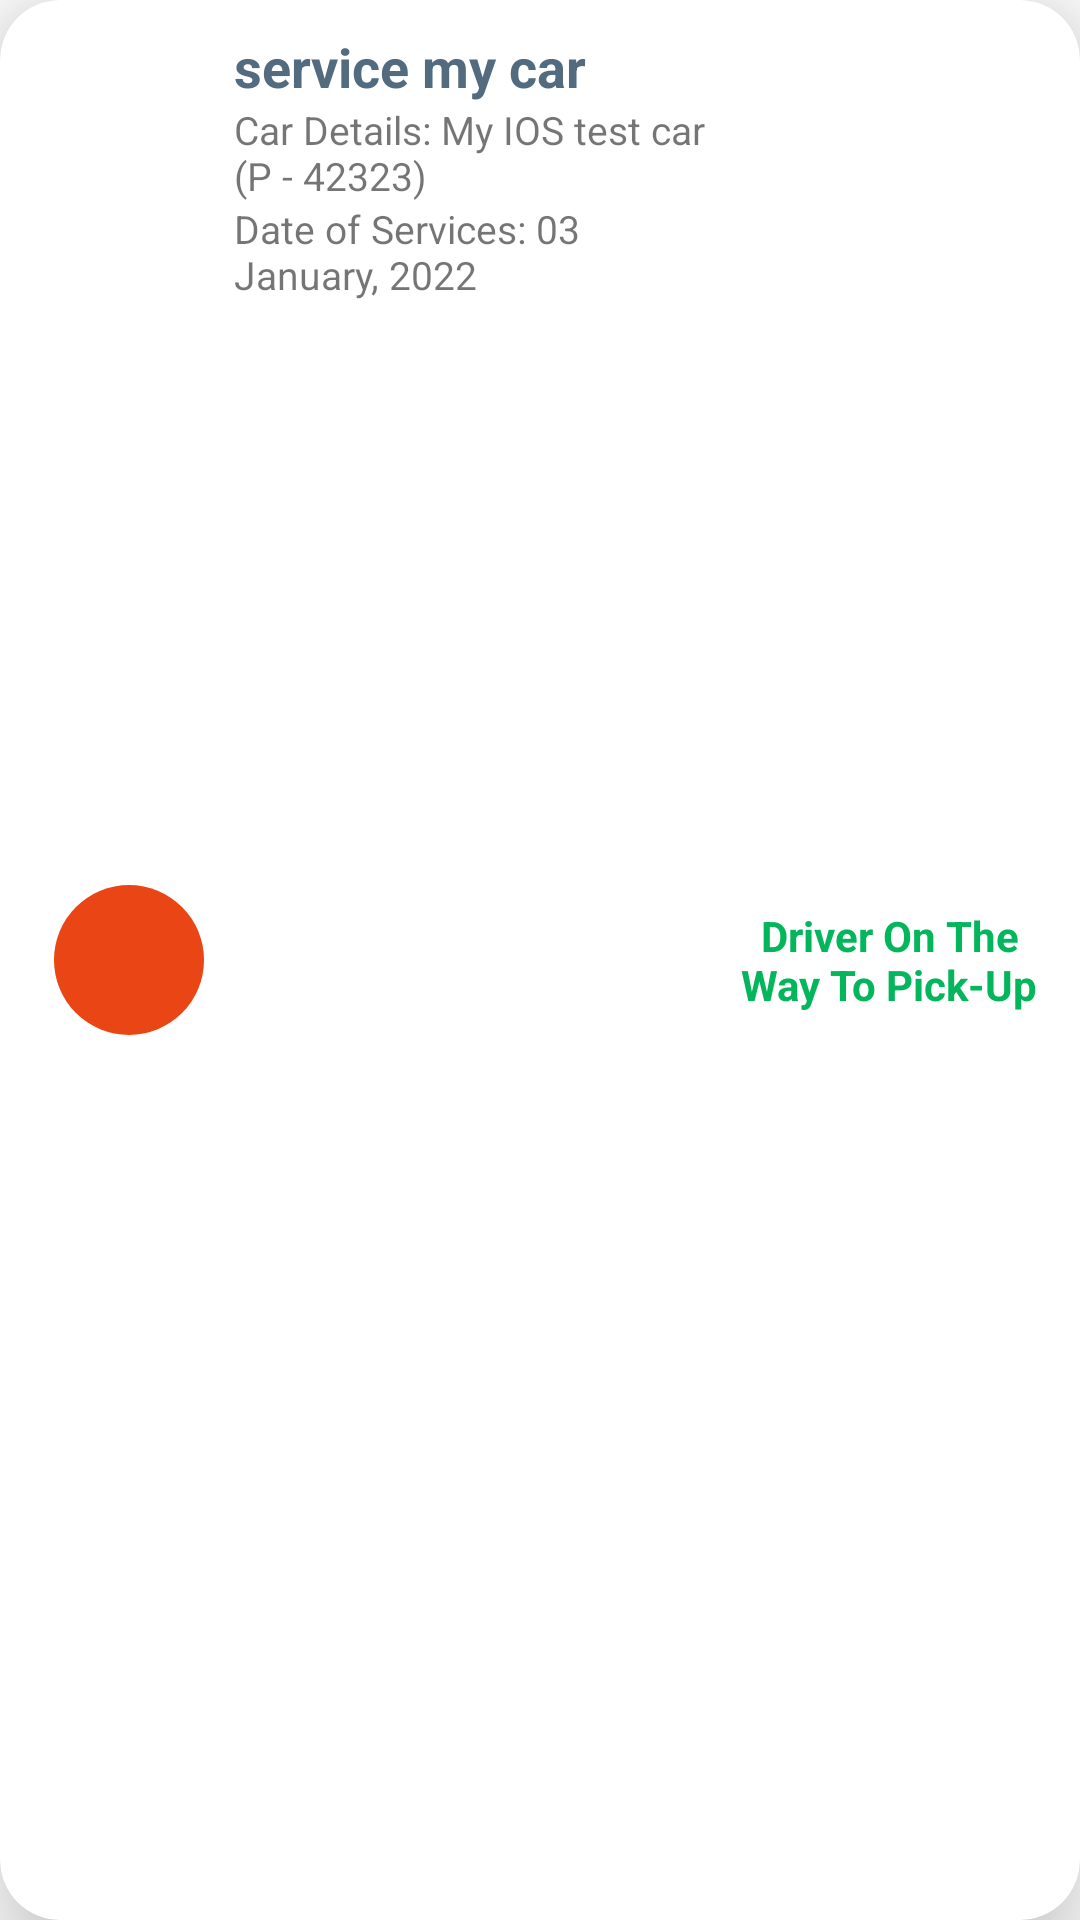

Layout XML and referenced resources for this Android screen:
<!-- AndroidManifest.xml: application theme Theme.Beepz -->
<!-- res/layout/recycler_card.xml -->
<?xml version="1.0" encoding="utf-8"?>
<androidx.cardview.widget.CardView xmlns:android="http://schemas.android.com/apk/res/android"
    xmlns:app="http://schemas.android.com/apk/res-auto"
    android:layout_width="match_parent"
    android:layout_height="wrap_content"
    android:layout_margin="15dp"
    app:cardCornerRadius="20dp"
    app:cardElevation="20dp">

    <androidx.constraintlayout.widget.ConstraintLayout
        android:layout_width="match_parent"
        android:layout_height="match_parent"
        android:padding="10dp">

        <ImageView
            android:id="@+id/imageView"
            android:layout_width="50dp"
            android:layout_height="50dp"
            android:layout_marginStart="8dp"
            android:background="@drawable/round_bg"
            android:padding="6dp"
            android:src="@drawable/ic_outline_directions_car_24"
            app:layout_constraintBottom_toBottomOf="parent"
            app:layout_constraintStart_toStartOf="parent"
            app:layout_constraintTop_toTopOf="parent" />

        <LinearLayout
            android:layout_width="0dp"
            android:layout_height="match_parent"
            android:layout_marginStart="10dp"
            android:orientation="horizontal"
            android:weightSum="1"
            app:layout_constraintBottom_toBottomOf="parent"
            app:layout_constraintEnd_toEndOf="parent"
            app:layout_constraintStart_toEndOf="@+id/imageView"
            app:layout_constraintTop_toTopOf="parent">

            <LinearLayout
                android:layout_width="0dp"
                android:layout_height="match_parent"
                android:layout_weight="0.60"
                android:orientation="vertical">

                <TextView
                    android:id="@+id/service_name"
                    android:layout_width="match_parent"
                    android:layout_height="wrap_content"
                    android:text="service my car"
                    android:textColor="@color/title_text"
                    android:textSize="18sp"
                    android:textStyle="bold" />

                <TextView
                    android:id="@+id/car_details"
                    android:layout_width="match_parent"
                    android:layout_height="wrap_content"
                    android:text="Car Details: My IOS test car (P - 42323)"
                    android:textSize="13sp" />

                <TextView
                    android:id="@+id/date_of_services"
                    android:layout_width="match_parent"
                    android:layout_height="wrap_content"
                    android:text="Date of Services: 03 January, 2022"
                    android:textSize="13sp" />
            </LinearLayout>

            <TextView
                android:id="@+id/order_track_name"
                android:layout_weight="0.40"
                android:layout_width="0dp"
                android:layout_height="match_parent"
                android:textColor="@color/green"
                android:text="Driver On The Way To Pick-Up"
                android:textStyle="bold"
                android:gravity="center"
                android:textSize="14sp"
                android:layout_marginStart="5dp"/>

        </LinearLayout>
    </androidx.constraintlayout.widget.ConstraintLayout>

</androidx.cardview.widget.CardView>
<!-- resources referenced by this layout -->
<resources>
  <color name="green">#04B65B</color>
  <color name="title_text">#526B7E</color>
  <!-- drawable round_bg (drawable) -->
  <?xml version="1.0" encoding="utf-8"?>
  <shape
      android:shape="oval"
      xmlns:android="http://schemas.android.com/apk/res/android">
  <solid android:color="@color/orange"/>
  </shape>
  <style name="Theme.Beepz" parent="Theme.MaterialComponents.Light.NoActionBar">
          
          <item name="colorPrimary">@color/orange</item>
          <item name="colorPrimaryVariant">@color/orange</item>
          <item name="colorOnPrimary">@color/white</item>
          
          <item name="colorSecondary">@color/teal_200</item>
          <item name="colorSecondaryVariant">@color/teal_700</item>
          <item name="colorOnSecondary">@color/black</item>
          
          <item name="android:statusBarColor" tools:targetApi="l">?attr/colorPrimaryVariant</item>
          
      </style>
  <color name="orange">#EA4515</color>
  <color name="white">#FFFFFFFF</color>
  <color name="teal_200">#FF03DAC5</color>
  <color name="teal_700">#FF018786</color>
  <color name="black">#FF000000</color>
</resources>
